4-way image classification set "fp2" from GitHub (KeshavRathii/Tomato-leaf-disease-detection-using-ViT); label vocabulary: tomato brown spots, tomato blight leaf, tomato healthy, tomato leaf yellow virus.

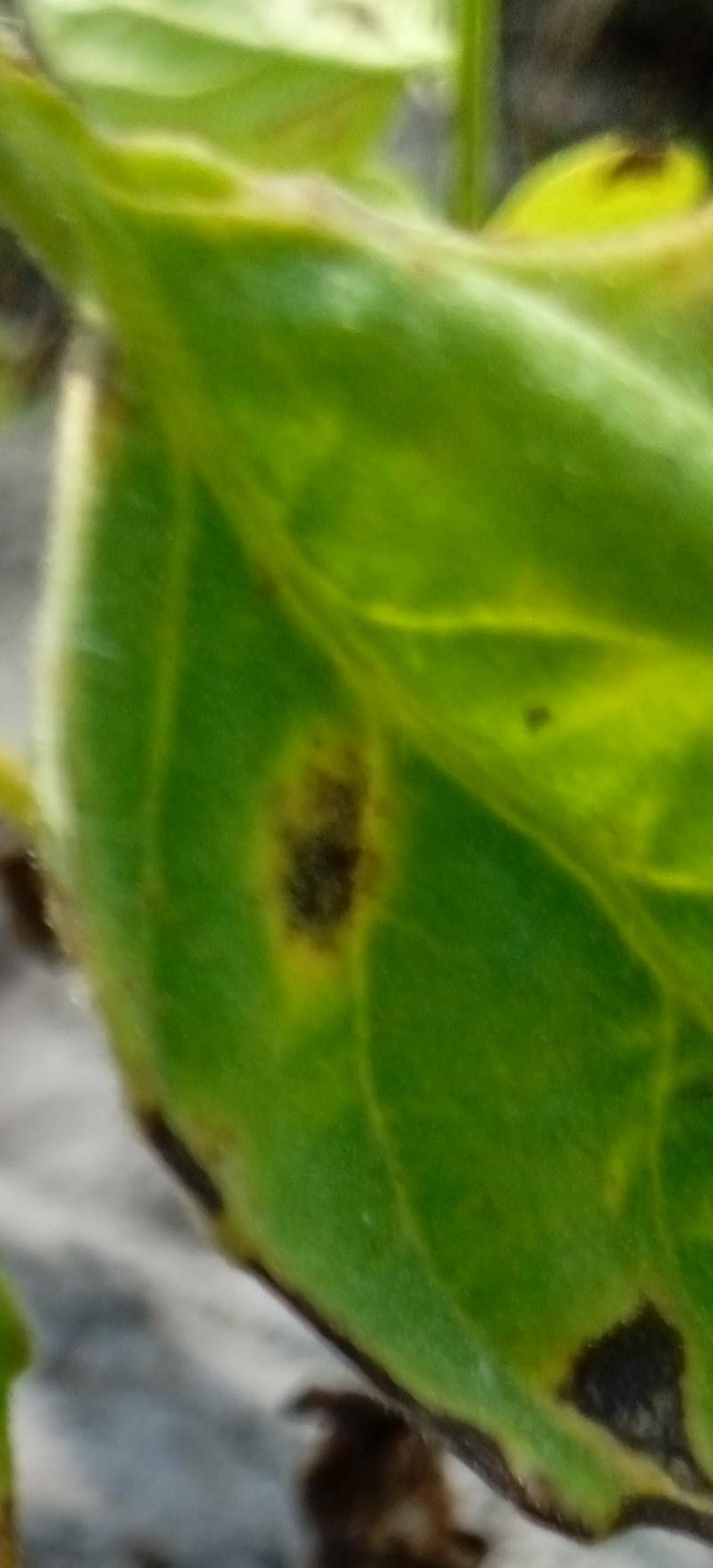
Label: tomato brown spots

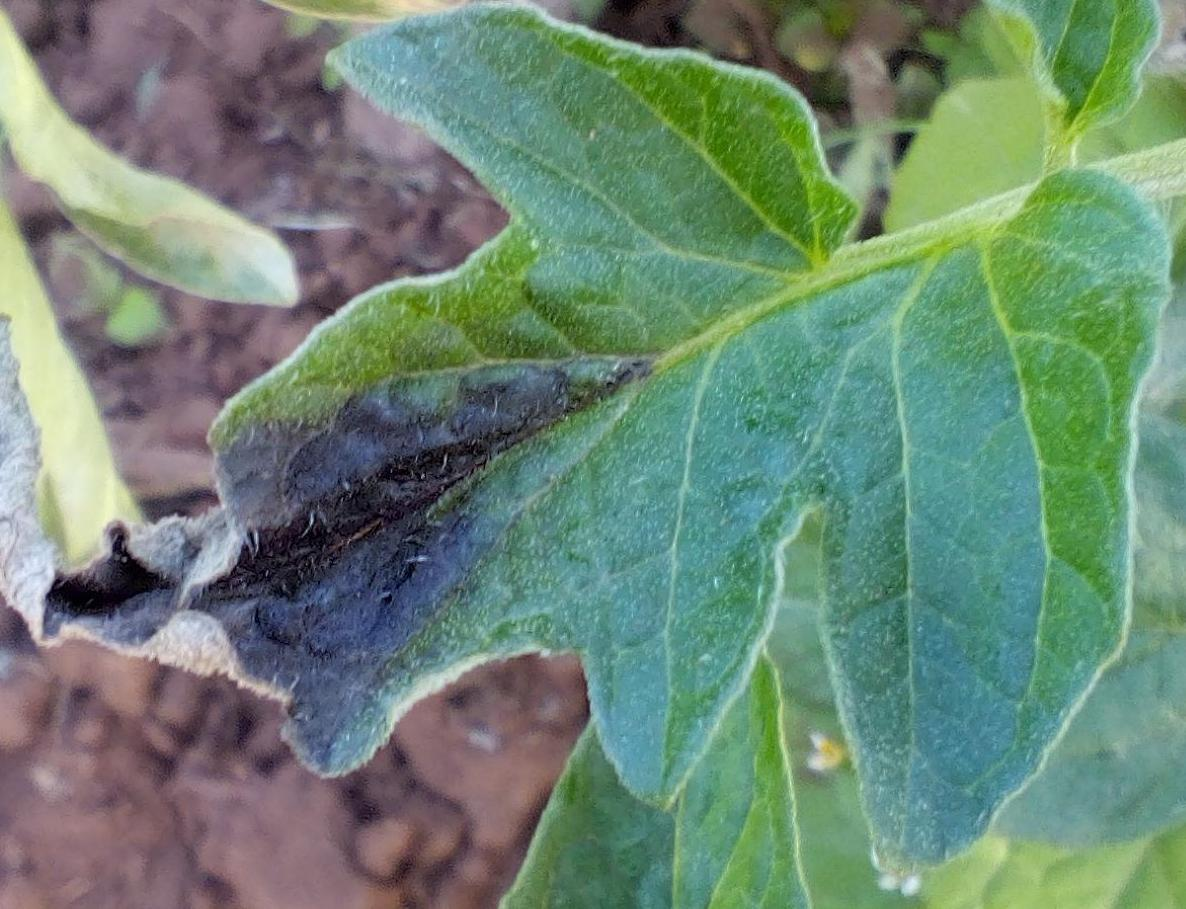
Label: tomato blight leaf

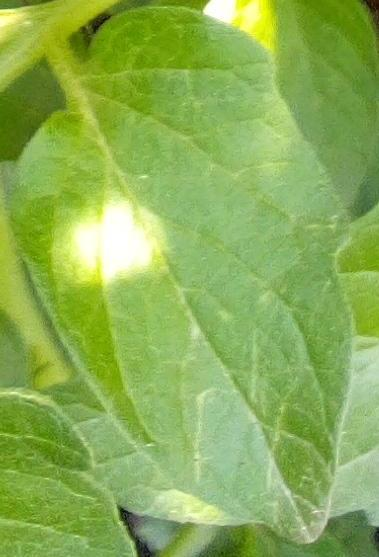
Label: tomato healthy

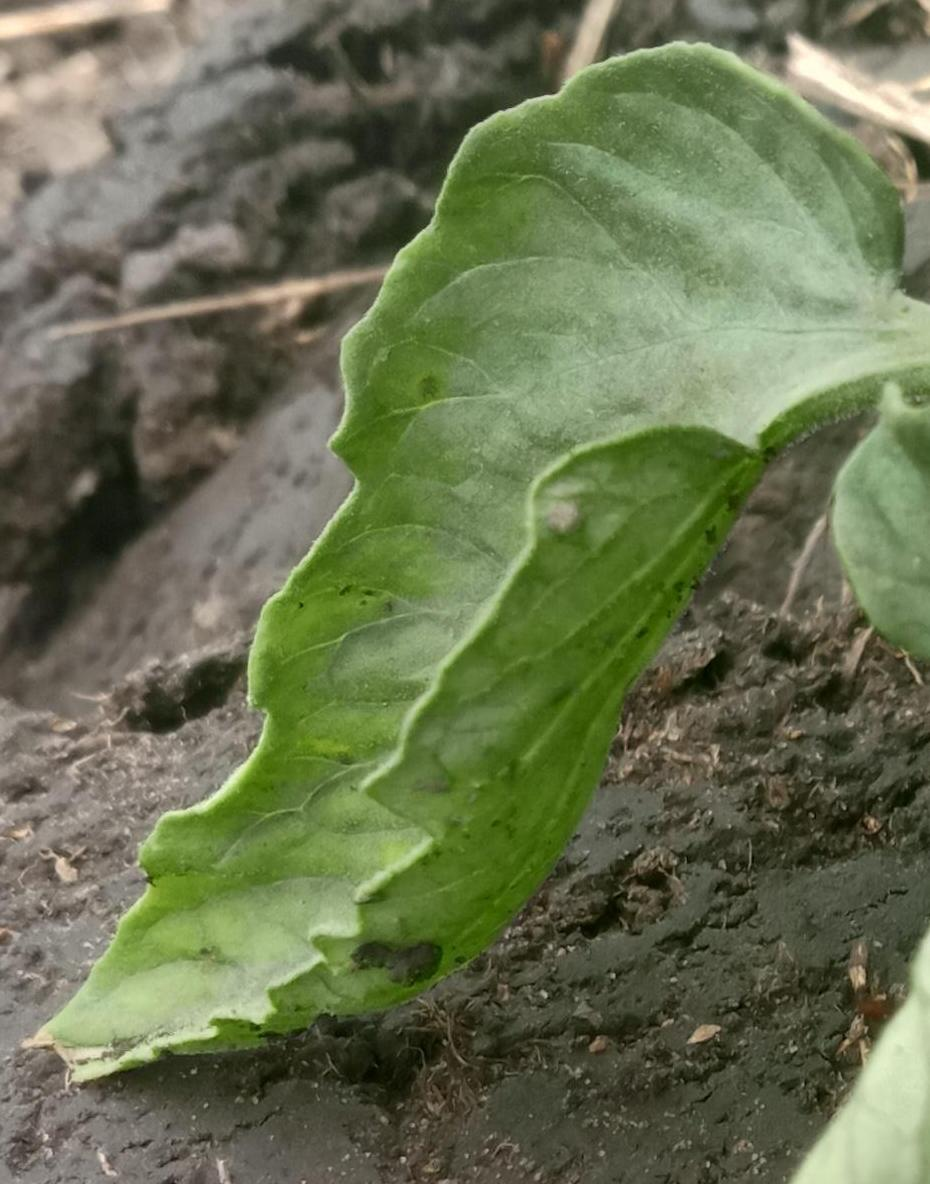
Label: tomato leaf yellow virus

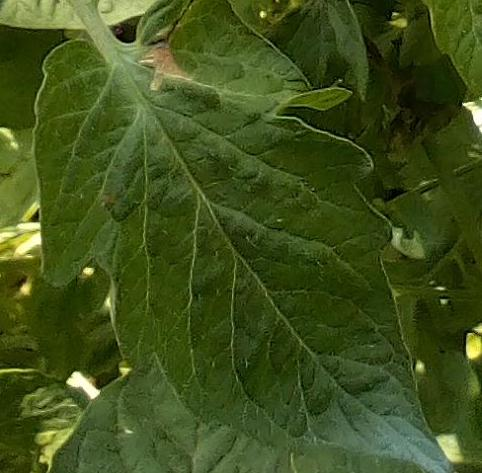
Label: tomato healthy

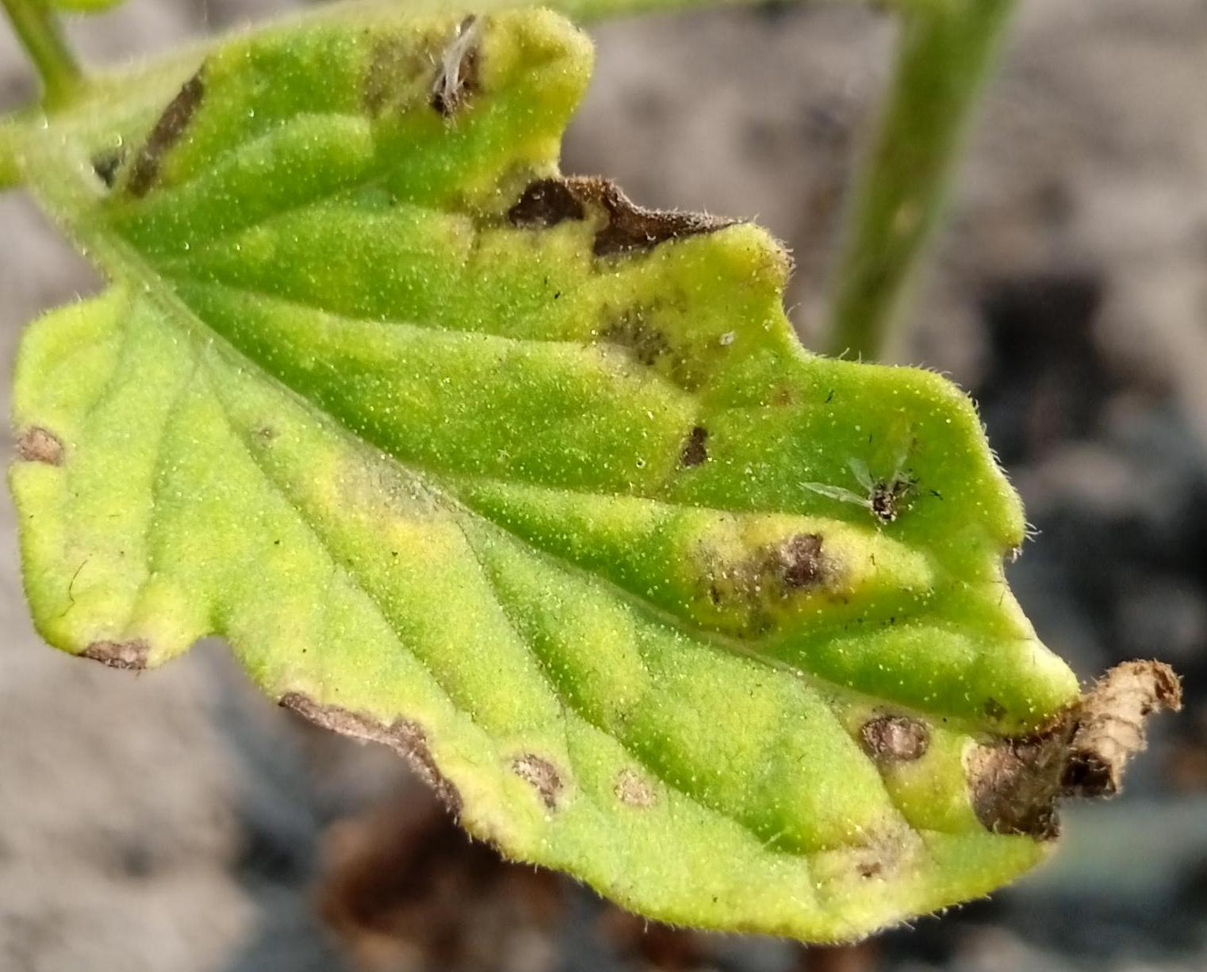
Label: tomato brown spots
